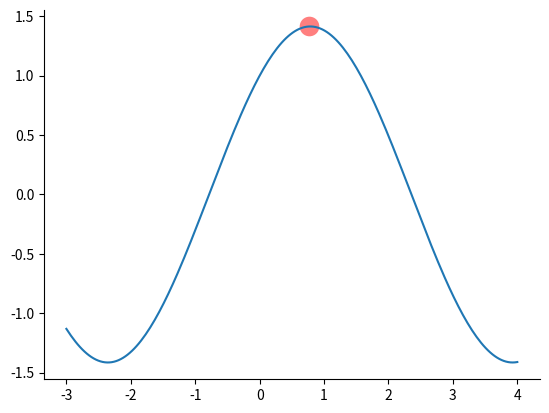

Write the Python code that produced this figure.
from __future__ import division
import numpy as np
import matplotlib.pyplot as plt
#matplotlib inline


# 找到函数f(x)在区间self.x_bounder上的最大值
def f(x):
    return np.sin(x) + np.cos(x)


class GeneticAlgorithm(object):
    """遗传算法.

    Parameters:
    -----------
    cross_rate: float
        交配的可能性大小.
    mutate_rate: float
        基因突变的可能性大小. 
    n_population: int
        种群的大小.
    n_iterations: int
        迭代次数.
    DNA_size: int
        DNA的长度.
    x_bounder: list
        x 轴的区间, 用遗传算法寻找x在该区间中的最大值.
    """

    def __init__(self, cross_rate, mutation_rate, n_population, n_iterations, DNA_size):
        self.cross_rate = cross_rate
        self.mutate_rate = mutation_rate
        self.n_population = n_population
        self.n_iterations = n_iterations
        self.DNA_size = 8                            # DNA的长度
        self.x_bounder = [-3, 4]

    # 初始化一个种群

    def init_population(self):
        population = np.random.randint(low=0, high=2, size=(
            self.n_population, self.DNA_size)).astype(np.int8)
        return population

    # 将种群中的每个个体的DNA由二进制转换成十进制
    def transformDNA(self, population):
        population_decimal = ((population.dot(np.power(2, np.arange(self.DNA_size)[::-1])) / np.power(2, self.DNA_size) - 0.5) *
                              (self.x_bounder[1] - self.x_bounder[0]) + 0.5 * (self.x_bounder[0] + self.x_bounder[1]))
        return population_decimal

    # 计算种群中每个个体的适应度，适应度越高，说明该个体的基因越好
    def fitness(self, population):
        transform_population = self.transformDNA(population)
        fitness_score = f(transform_population)
        # 在select函数中按照个体的适应度进行抽样的的时候，抽样概率值必须是非负的
        return fitness_score - fitness_score.min()

    # 对种群按照其适应度进行采样，这样适应度高的个体就会以更高的概率被选择
    def select(self, population, fitness_score):
        fitness_score = fitness_score + 1e-4     # 下一步抽样的过程中用到了除法，出现除法就要考虑到分母为0的特殊情况
        idx = np.random.choice(np.arange(self.n_population), size=self.n_population,
                               replace=True, p=fitness_score/fitness_score.sum())
        return population[idx]

    # 进行交配
    def create_child(self, parent, pop):
        if np.random.rand() < self.cross_rate:
            index = np.random.randint(0, self.n_population, size=1)
            cross_points = np.random.randint(
                0, 2, self.DNA_size).astype(np.bool)
            parent[cross_points] = pop[index, cross_points]
        return parent

    # 基因突变
    def mutate_child(self, child):
        for i in range(self.DNA_size):
            if np.random.rand() < self.mutate_rate:
                child[i] = 1
            else:
                child[i] = 0
        return child

    # 进化
    def evolution(self):
        population = self.init_population()
        for i in range(self.n_iterations):
            fitness_score = self.fitness(population)
            best_person = population[np.argmax(fitness_score)]

            if i % 100 == 0:
                print(u'第%-4d次进化后, 基因(fitness_score)最好的个体是: %s, 其适应度(找到的函数最大值)是: %f' % (i, best_person,
                                                                                        f(self.transformDNA(best_person))))

            population = self.select(population, fitness_score)
            population_copy = population.copy()

            for parent in population:
                child = self.create_child(parent, population_copy)
                child = self.mutate_child(child)
                parent[:] = child

            population = population

        self.best_person = best_person


def main():
    ga = GeneticAlgorithm(cross_rate=0.9, mutation_rate=0.1,
                          n_population=300, n_iterations=2000, DNA_size=8)
    ga.evolution()

    # 绘图
    x = np.linspace(start=ga.x_bounder[0], stop=ga.x_bounder[1], num=200)
    plt.plot(x, f(x))
    plt.scatter(ga.transformDNA(ga.best_person), f(
        ga.transformDNA(ga.best_person)), s=200, lw=0, c='red', alpha=0.5)
    ax = plt.gca()

    ax.spines['right'].set_color('none')  # 去掉右侧的轴
    ax.spines['top'].set_color('none')    # 去掉上方的轴

    ax.xaxis.set_ticks_position('bottom')  # 设置x轴的刻度仅在下方显示
    ax.yaxis.set_ticks_position('left')   # 设置y轴的刻度仅在左边显示
    plt.show()


if __name__ == '__main__':
    main()
